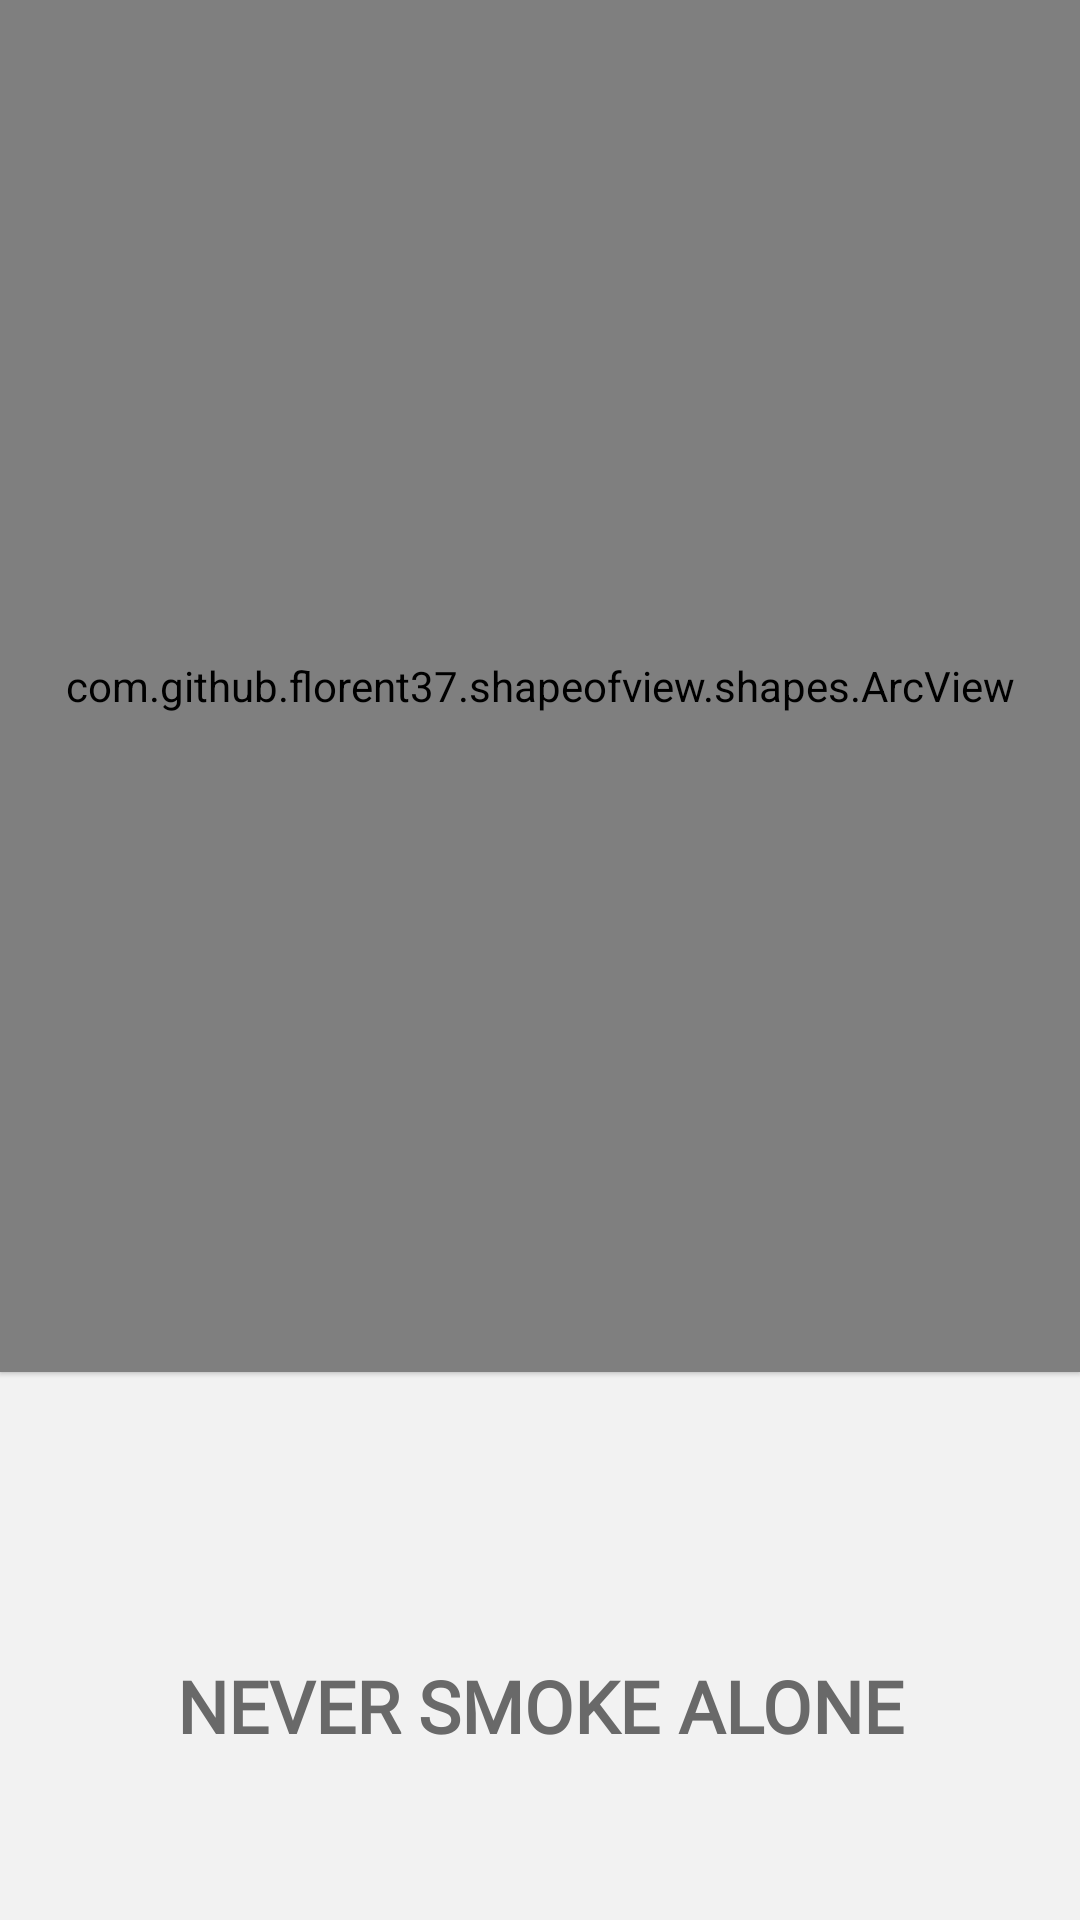

Here is an Android app screen rendered from its layout file. Give the layout XML and the strings, colors and styles it references.
<!-- AndroidManifest.xml: application theme noactionbar_whiteStatus -->
<!-- res/layout/fragment_profile.xml -->
<FrameLayout xmlns:android="http://schemas.android.com/apk/res/android"
    xmlns:tools="http://schemas.android.com/tools"
    android:layout_width="match_parent"
    android:layout_height="match_parent"
    xmlns:app="http://schemas.android.com/apk/res-auto"
    xmlns:fresco="http://schemas.android.com/apk/res-auto"
    tools:context="com.twdev.gosesh.Profile.Profile_F">

    <LinearLayout
        android:layout_width="match_parent"
        android:layout_height="match_parent"
        android:orientation="vertical"
        android:background="@color/lightgraycolor">

        <com.github.florent37.shapeofview.shapes.ArcView
            android:layout_width="match_parent"
            android:layout_height="match_parent"
            android:layout_weight="1"
            android:gravity="center"
            android:elevation="1dp"
            app:shape_arc_height="50dp"
            app:shape_arc_position="bottom">

            <LinearLayout
                android:layout_width="match_parent"
                android:layout_height="match_parent"
                android:background="@color/white"
                android:gravity="center">

            <LinearLayout
                android:layout_width="match_parent"
                android:layout_height="wrap_content"
                android:gravity="center"
                android:background="@color/white"
                android:orientation="vertical">



                <com.facebook.drawee.view.SimpleDraweeView
                    android:layout_width="100dp"
                    android:layout_height="100dp"
                    android:id="@+id/profile_image"
                    android:layout_gravity="center"
                    android:layout_marginBottom="10dp"
                    app:roundAsCircle="true"
                    app:placeholderImageScaleType="centerCrop"
                    app:actualImageScaleType="fitCenter"
                    fresco:placeholderImage="@drawable/image_placeholder" />



                <LinearLayout
                    android:layout_width="wrap_content"
                    android:layout_height="wrap_content"
                    android:orientation="horizontal"
                    android:clickable="true"
                    android:focusable="true"
                    android:background="@drawable/d_ripple_effect">

                <TextView
                    android:layout_width="wrap_content"
                    android:layout_height="wrap_content"
                    android:textSize="20dp"
                    android:id="@+id/user_name"
                    android:text="@string/profile_name"
                    android:textColor="@color/black"
                    android:textStyle="bold"/>

                    <TextView
                        android:layout_width="wrap_content"
                        android:layout_height="wrap_content"
                        android:textSize="20dp"
                        android:text=""
                        android:id="@+id/age"
                        android:maxLines="1"
                        android:layout_marginStart="2dp"
                        android:textColor="@color/black"
                        android:textStyle="bold"/>

                </LinearLayout>

                <LinearLayout
                    android:layout_width="match_parent"
                    android:layout_height="wrap_content"
                    android:orientation="horizontal"
                    android:layout_marginTop="20dp"
                    android:layout_marginBottom="50dp"
                    android:gravity="center">

                  <LinearLayout
                            android:layout_width="match_parent"
                            android:layout_height="wrap_content"
                            android:orientation="horizontal"
                            android:gravity="center"
                            android:layout_marginStart="30dp"
                            android:layout_marginEnd="30dp"
                            android:id="@+id/profile_layout">

                      <LinearLayout
                          android:layout_width="match_parent"
                          android:layout_height="match_parent"
                          android:orientation="vertical"
                          android:layout_weight="1">

                          <LinearLayout
                              android:layout_width="wrap_content"
                              android:layout_height="wrap_content"
                              android:orientation="vertical"
                              android:gravity="center"
                              android:id="@+id/setting_layout"
                              android:layout_gravity="center">

                              <ImageView
                                  android:layout_width="50dp"
                                  android:layout_height="50dp"
                                  android:src="@drawable/ic_setting"/>

                           <TextView
                            android:layout_width="wrap_content"
                            android:layout_height="wrap_content"
                            android:text="@string/settings"
                            android:textAllCaps="true"
                            android:textColor="@color/dimgray"
                            android:textSize="12dp"
                            android:padding="2dp"
                            android:textStyle="bold"
                            android:layout_marginTop="5dp"/>

                          </LinearLayout>
                      </LinearLayout>

                      <LinearLayout
                          android:layout_width="1dp"
                          android:layout_height="match_parent"
                          android:layout_marginTop="10dp"
                          android:layout_marginBottom="10dp"
                          android:background="@color/graycolor"></LinearLayout>

                      <LinearLayout
                          android:layout_width="match_parent"
                          android:layout_height="match_parent"
                          android:orientation="vertical"
                          android:layout_weight="1">

                          <LinearLayout
                              android:layout_width="wrap_content"
                              android:layout_height="wrap_content"
                              android:orientation="vertical"
                              android:gravity="center"
                              android:id="@+id/edit_profile_layout"
                              android:layout_gravity="center">

                              <ImageView
                                  android:layout_width="50dp"
                                  android:layout_height="50dp"
                                  android:src="@drawable/ic_edit"/>

                              <TextView
                                  android:layout_width="wrap_content"
                                  android:layout_height="wrap_content"
                                  android:text="@string/edit_profile"
                                  android:textAllCaps="true"
                                  android:textColor="@color/dimgray"
                                  android:textSize="12dp"
                                  android:padding="2dp"
                                  android:id="@+id/edit_profile_btn"
                                  android:textStyle="bold"
                                  android:layout_marginTop="5dp"/>
                          </LinearLayout>
                      </LinearLayout>



                  </LinearLayout>
            </LinearLayout>

            </LinearLayout>



            </LinearLayout>

        </com.github.florent37.shapeofview.shapes.ArcView>

        <LinearLayout
            android:layout_width="match_parent"
            android:layout_height="match_parent"
            android:layout_weight="2.5"
            android:orientation="vertical"
            android:gravity="center"
            android:background="@color/lightgraycolor">

            <TextView
                android:id="@+id/textView"
                android:layout_width="match_parent"
                android:layout_height="wrap_content"
                android:layout_marginTop="40dp"
                android:fontFamily="@font/galada"
                android:gravity="center"
                android:padding="2dp"
                android:text="Never Smoke Alone"
                android:textAllCaps="true"
                android:textColor="@color/dimgray"
                android:textSize="24sp"
                android:textStyle="bold" />
        </LinearLayout>



        </LinearLayout>

</FrameLayout>
<!-- resources referenced by this layout -->
<resources>
  <color name="black">#2F2F2F</color>
  <color name="dimgray">#696969</color>
  <color name="graycolor">#D3D3D3</color>
  <color name="lightgraycolor">#f2f2f2</color>
  <color name="white">#f7f7f7</color>
  <!-- drawable d_ripple_effect (drawable) -->
  <?xml version="1.0" encoding="utf-8"?>
  <ripple xmlns:android="http://schemas.android.com/apk/res/android"
      xmlns:tools="http://schemas.android.com/tools"
      android:color="@color/pink_color"
      tools:targetApi="lollipop">
      <item android:id="@android:id/mask">
          <shape android:shape="rectangle">
              <solid android:color="@color/pink_color" />
          </shape>
      </item>
  </ripple>
  <!-- drawable ic_edit: png bitmap (drawable, 2502 bytes) -->
  <!-- drawable ic_setting: png bitmap (drawable, 3077 bytes) -->
  <string name="edit_profile">Edit Profile</string>
  <string name="profile_name">Profile Name</string>
  <string name="settings">Settings</string>
  <style name="noactionbar_whiteStatus" parent="Theme.AppCompat.NoActionBar">
          <item name="colorPrimary">@color/white</item>
          <item name="colorPrimaryDark">@color/black</item>
          <item name="colorAccent">#42e667</item>
          <item name="android:popupMenuStyle">@style/PopupMenu</item>
          <item name="android:windowContentTransitions" tools:targetApi="lollipop">true</item>
      </style>
  <color name="pink_color">#fa6565</color>
  <style name="PopupMenu" parent="@android:style/Widget.PopupMenu">
          <item name="android:popupBackground">@android:color/white</item>
          <item name="android:textColor">@color/black</item>
      </style>
</resources>
